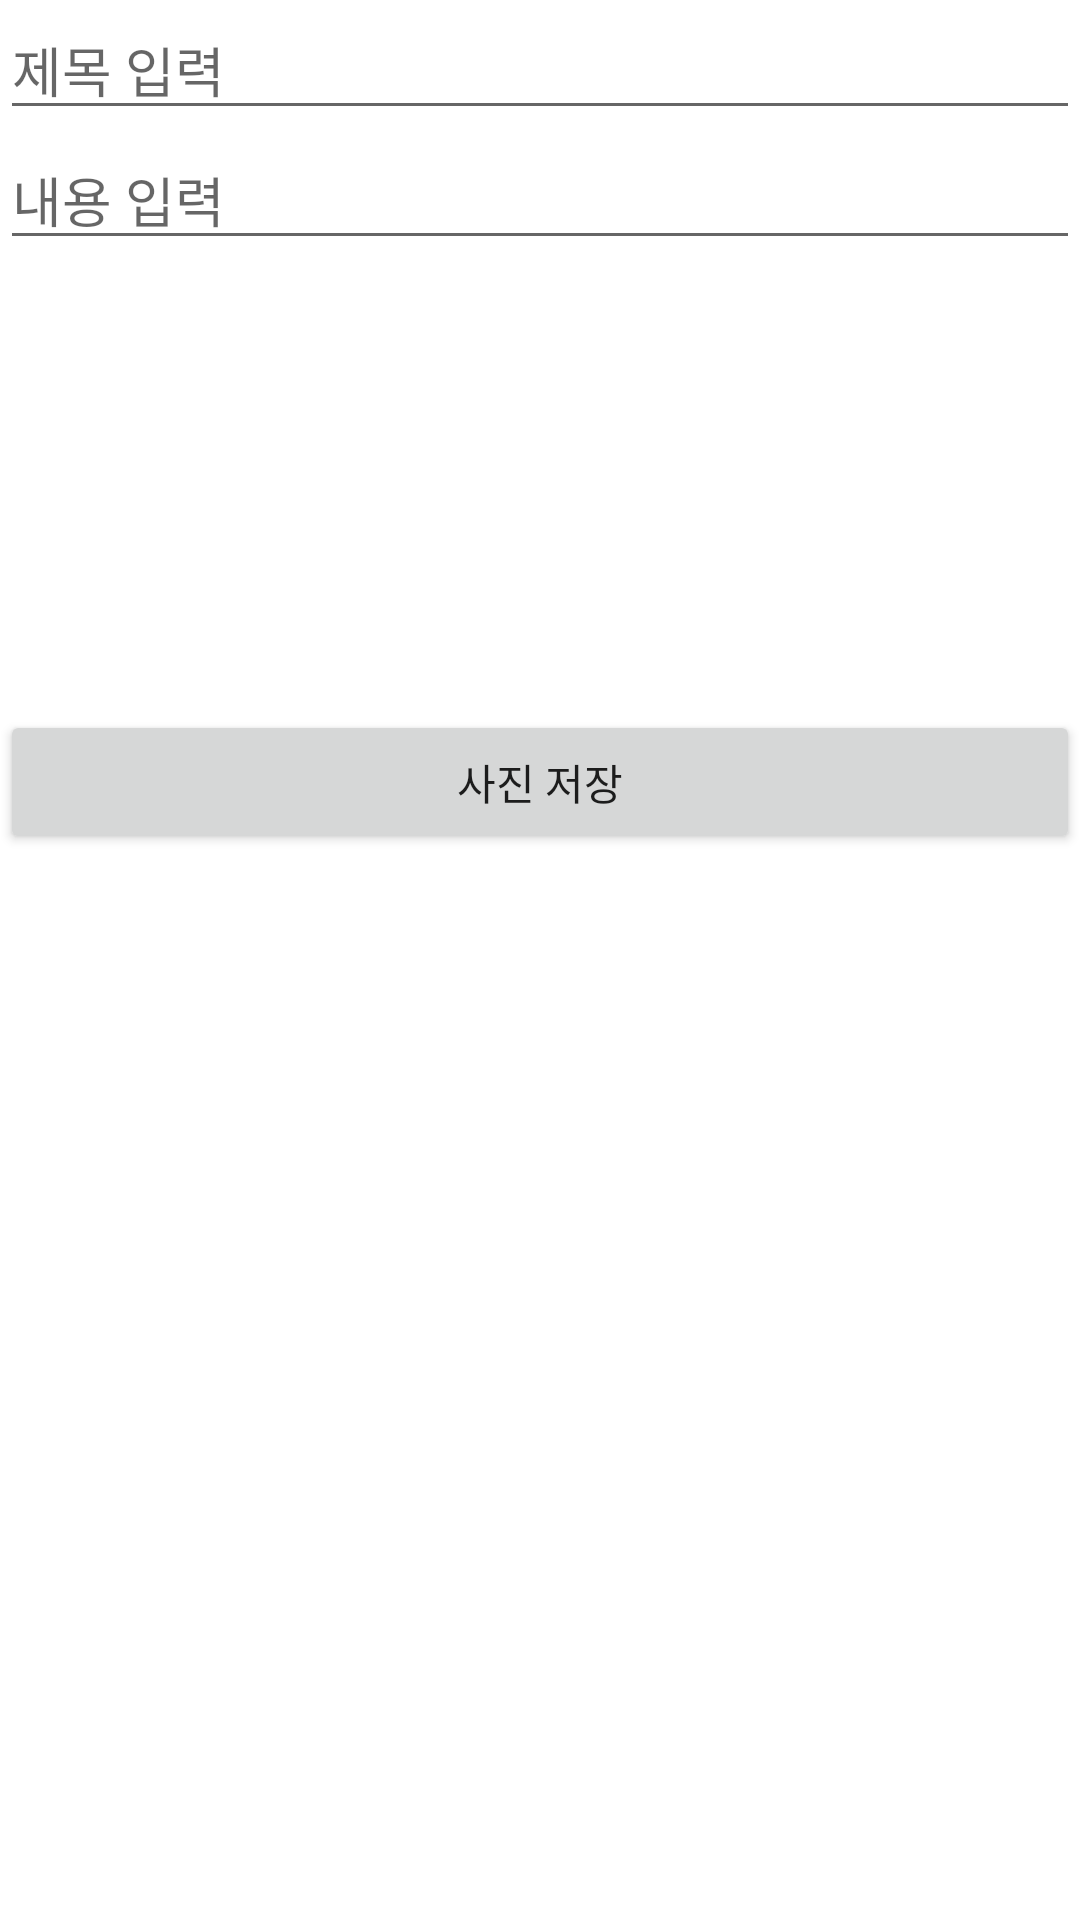

This screen was rendered from an Android layout file. Write that file and the resources it references.
<!-- AndroidManifest.xml: application theme Theme.ScreenshotGallery -->
<!-- res/layout/activity_photo_add.xml -->
<?xml version="1.0" encoding="utf-8"?>
<LinearLayout xmlns:android="http://schemas.android.com/apk/res/android"
    xmlns:app="http://schemas.android.com/apk/res-auto"
    xmlns:tools="http://schemas.android.com/tools"
    android:layout_width="match_parent"
    android:layout_height="match_parent"
    android:orientation="vertical"
    tools:context=".PhotoAddActivity">

    <EditText
        android:id="@+id/editTitle"
        android:layout_width="match_parent"
        android:layout_height="wrap_content"
        android:ems="10"
        android:inputType="text"
        android:hint="제목 입력" />

    <EditText
        android:id="@+id/editContent"
        android:layout_width="match_parent"
        android:layout_height="wrap_content"
        android:ems="10"
        android:inputType="text"
        android:hint="내용 입력" />

    <ImageView
        android:id="@+id/imgPhoto"
        android:layout_width="match_parent"
        android:layout_height="150dp"
        android:scaleType="fitCenter"
        android:src="@drawable/ic_camera" />

    <Button
        android:id="@+id/btnSave"
        android:layout_width="match_parent"
        android:layout_height="wrap_content"
        android:text="사진 저장" />

</LinearLayout>
<!-- resources referenced by this layout -->
<resources>
  <style name="Theme.ScreenshotGallery" parent="Theme.MaterialComponents.DayNight.DarkActionBar">
          
          <item name="colorPrimary">@color/purple_500</item>
          <item name="colorPrimaryVariant">@color/purple_700</item>
          <item name="colorOnPrimary">@color/white</item>
          
          <item name="colorSecondary">@color/teal_200</item>
          <item name="colorSecondaryVariant">@color/teal_700</item>
          <item name="colorOnSecondary">@color/black</item>
          
          <item name="android:statusBarColor" tools:targetApi="l">?attr/colorPrimaryVariant</item>
          
      </style>
  <!-- not gathered from this repository: default colours our renderer supplied (Android Studio template values) -->
  <color name="purple_500">#FF6200EE</color>
  <color name="purple_700">#FF3700B3</color>
  <color name="teal_200">#FF03DAC5</color>
  <color name="teal_700">#FF018786</color>
  <color name="black">#FF000000</color>
  <color name="white">#FFFFFFFF</color>
</resources>
